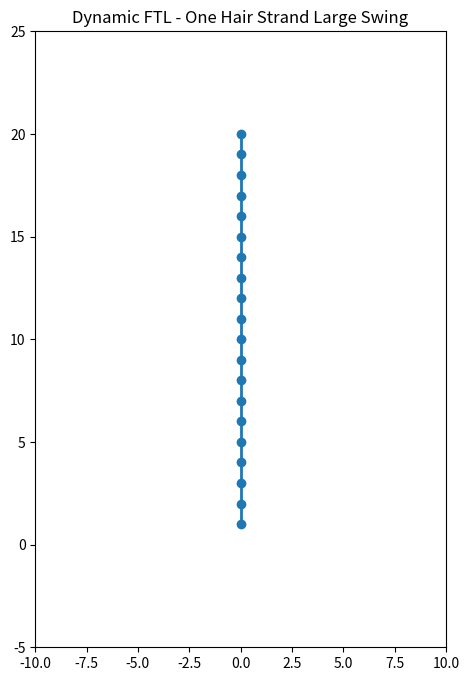

Here is the Python script that generated this plot:
import numpy as np
import matplotlib.pyplot as plt
import matplotlib.animation as animation

# --- Parameters ---
num_particles = 20
l0 = 1.0
dt = 0.05
s_damping = 0.9
s_friction = 0.0  # 不用 hair-hair interaction，單條 strand
s_repulsion = 0.0
gravity = np.array([0, -9.81])

# --- Initialize strand ---
x = np.zeros((num_particles, 2))
v = np.zeros((num_particles, 2))
f = np.zeros((num_particles, 2))

# Initial vertical position
for i in range(num_particles):
    x[i] = np.array([0.0, l0 * (num_particles - i)])

# --- Setup visualization ---
fig, ax = plt.subplots(figsize=(6, 8))
line, = ax.plot([], [], 'o-', lw=2)

ax.set_xlim(-10, 10)
ax.set_ylim(-5, num_particles * l0 + 5)
ax.set_aspect('equal')
ax.set_title('Dynamic FTL - One Hair Strand Large Swing')

# --- Simulation step ---
def simulate_step(frame):
    global x, v

    # 1️⃣ Top particle external motion - large left-right swing
    swing_amplitude = 5.0
    swing_speed = 1.0
    top_x = swing_amplitude * np.sin(swing_speed * frame * dt)
    x[0] = np.array([top_x, l0 * num_particles])  # fixed top position
    v[0] = np.array([0, 0])  # velocity 0 because we fix x[0]

    # 2️⃣ Apply gravity
    for i in range(1, num_particles):
        f[i] = gravity

    # 3️⃣ Predict position
    p = x + dt * v + (dt ** 2) * f

    # 4️⃣ FTL constraint projection
    d = np.zeros((num_particles, 2))
    p[0] = x[0]  # fixed

    for i in range(1, num_particles):
        dir_vec = p[i] - p[i - 1]
        current_len = np.linalg.norm(dir_vec) + 1e-8
        correction = (l0 - current_len) * (dir_vec / current_len)
        d[i] = correction
        p[i] += correction

    # 5️⃣ Velocity correction
    for i in range(1, num_particles - 1):
        v[i] = (p[i] - x[i]) / dt + s_damping * ( -d[i + 1] ) / dt
    v[-1] = (p[-1] - x[-1]) / dt

    # 6️⃣ Update positions
    x[:] = p.copy()

# --- Animation update ---
def update(frame):
    simulate_step(frame)
    line.set_data(x[:, 0], x[:, 1])
    return line,

# --- Create animation ---
ani = animation.FuncAnimation(fig, update, frames=500, interval=50, blit=True)

plt.show()
